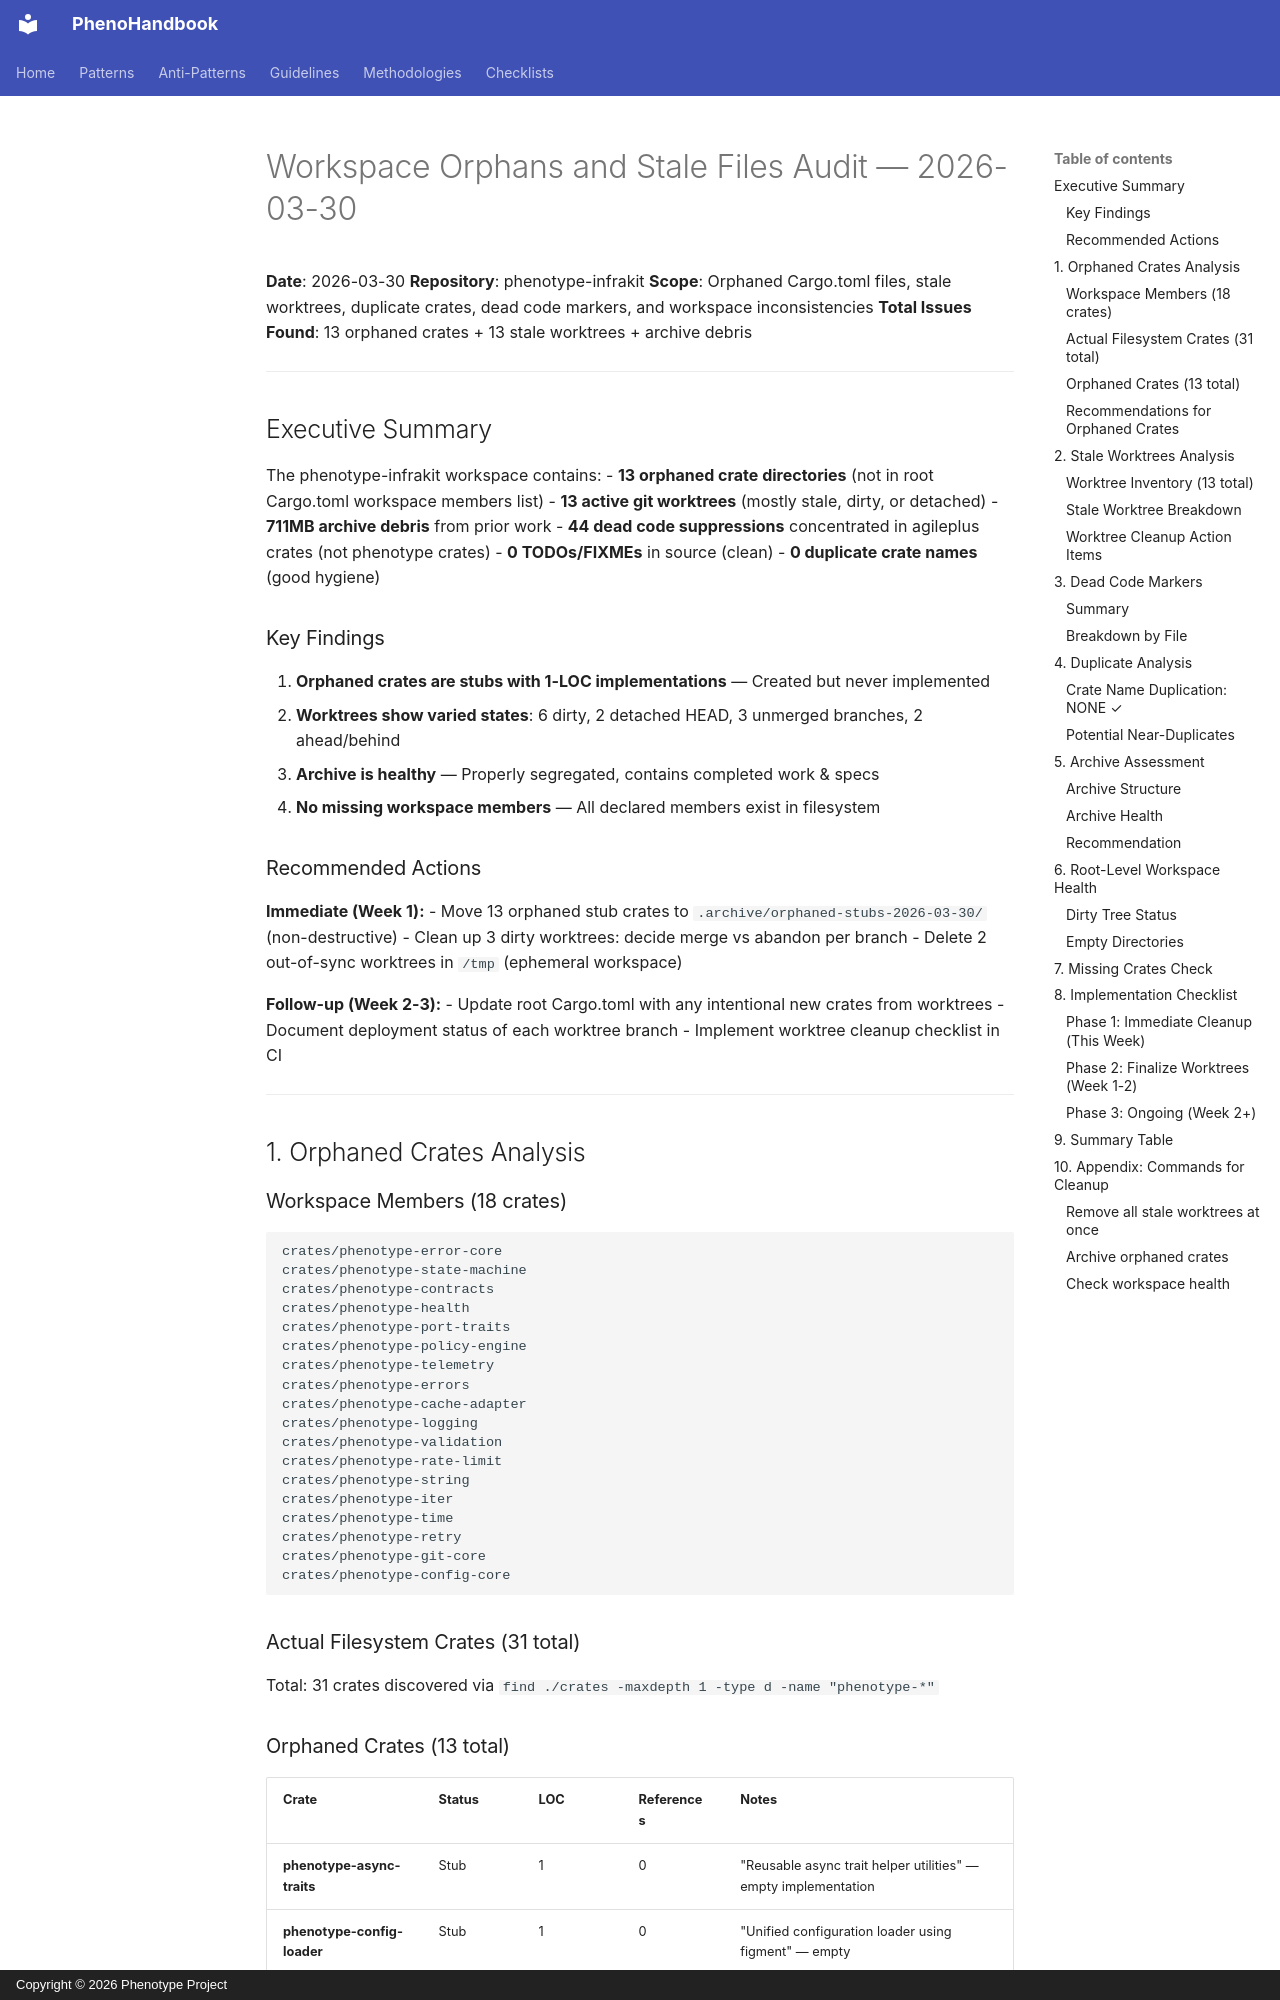

repository: KooshaPari/PhenoShared · page: audits/WORKSPACE_ORPHANS_AND_STALE_2026-03-30/index.html · generator: mkdocs · copyright: Copyright © 2026 Phenotype Project

# Workspace Orphans and Stale Files Audit — 2026-03-30

**Date**: 2026-03-30
**Repository**: phenotype-infrakit
**Scope**: Orphaned Cargo.toml files, stale worktrees, duplicate crates, dead code markers, and workspace inconsistencies
**Total Issues Found**: 13 orphaned crates + 13 stale worktrees + archive debris

---

## Executive Summary

The phenotype-infrakit workspace contains:
- **13 orphaned crate directories** (not in root Cargo.toml workspace members list)
- **13 active git worktrees** (mostly stale, dirty, or detached)
- **711MB archive debris** from prior work
- **44 dead code suppressions** concentrated in agileplus crates (not phenotype crates)
- **0 TODOs/FIXMEs** in source (clean)
- **0 duplicate crate names** (good hygiene)

### Key Findings

1. **Orphaned crates are stubs with 1-LOC implementations** — Created but never implemented
2. **Worktrees show varied states**: 6 dirty, 2 detached HEAD, 3 unmerged branches, 2 ahead/behind
3. **Archive is healthy** — Properly segregated, contains completed work & specs
4. **No missing workspace members** — All declared members exist in filesystem

### Recommended Actions

**Immediate (Week 1):**
- Move 13 orphaned stub crates to `.archive/orphaned-stubs-2026-03-30/` (non-destructive)
- Clean up 3 dirty worktrees: decide merge vs abandon per branch
- Delete 2 out-of-sync worktrees in `/tmp` (ephemeral workspace)

**Follow-up (Week 2-3):**
- Update root Cargo.toml with any intentional new crates from worktrees
- Document deployment status of each worktree branch
- Implement worktree cleanup checklist in CI

---

## 1. Orphaned Crates Analysis

### Workspace Members (18 crates)

```toml
crates/phenotype-error-core
crates/phenotype-state-machine
crates/phenotype-contracts
crates/phenotype-health
crates/phenotype-port-traits
crates/phenotype-policy-engine
crates/phenotype-telemetry
crates/phenotype-errors
crates/phenotype-cache-adapter
crates/phenotype-logging
crates/phenotype-validation
crates/phenotype-rate-limit
crates/phenotype-string
crates/phenotype-iter
crates/phenotype-time
crates/phenotype-retry
crates/phenotype-git-core
crates/phenotype-config-core
```

### Actual Filesystem Crates (31 total)

Total: 31 crates discovered via `find ./crates -maxdepth 1 -type d -name "phenotype-*"`
